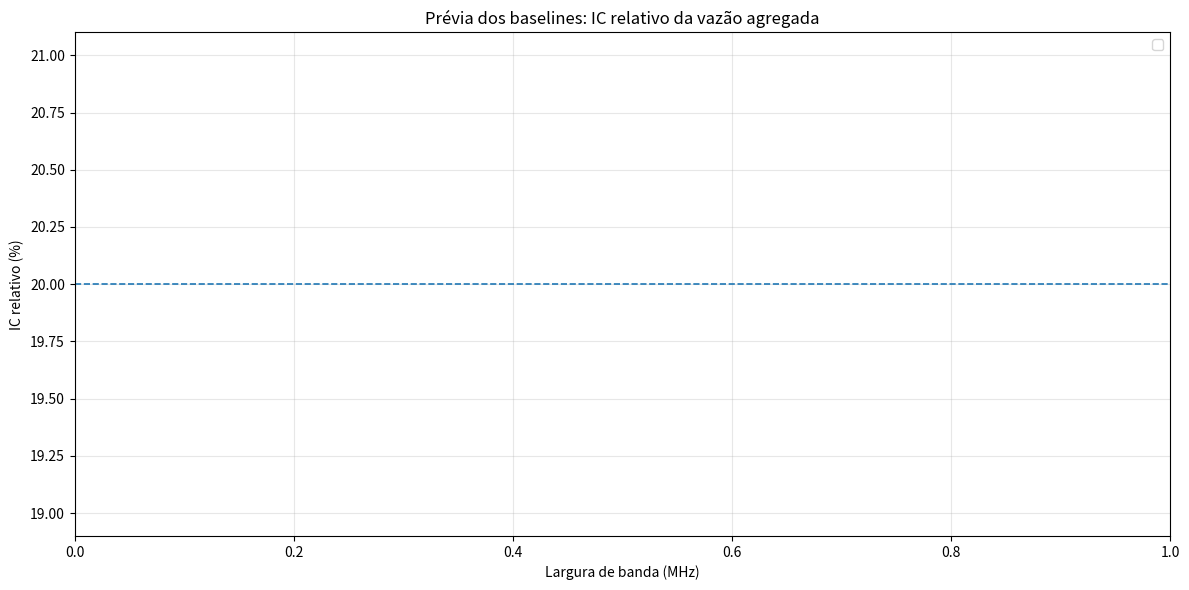

Source code (Python):
from pathlib import Path
import csv
import math
import statistics
from collections import defaultdict

import matplotlib
matplotlib.use("Agg")
import matplotlib.pyplot as plt

# ==========================================================
# Ajuste aqui se o run-id for outro
# ==========================================================
RUN_DIR = Path("~/ns3-fmr/compare_runs/expA_fr1_100seeds_30s_baselines").expanduser()
SCENARIO = "dynamic_continuous_30s"

BANDS = [10, 15, 20, 25, 30, 35, 40, 45, 50, 60, 70, 80, 90, 100]
MODES = ["rr", "pf", "mr"]

OUT_DIR = RUN_DIR / "tables"
OUT_DIR.mkdir(parents=True, exist_ok=True)

# ==========================================================
# Coleta vazão agregada por seed, banda e escalonador
# ==========================================================
data = defaultdict(list)

for mode in MODES:
    for bw in BANDS:
        pattern = f"seed_*/{SCENARIO}/bw{bw}/{mode}/flow_summary_{mode}.csv"

        for p in RUN_DIR.glob(pattern):
            if not p.exists() or p.stat().st_size == 0:
                continue

            try:
                seed_name = p.relative_to(RUN_DIR).parts[0]
                seed = int(seed_name.replace("seed_", ""))

                agg_thr = 0.0

                with open(p, newline="") as f:
                    reader = csv.DictReader(f)
                    for row in reader:
                        agg_thr += float(row["throughput_mbps"])

                data[(mode, bw)].append((seed, agg_thr))

            except Exception as e:
                print(f"[WARN] Ignorando arquivo com problema: {p} | {e}")

# ==========================================================
# Estatísticas
# ==========================================================
rows = []

for mode in MODES:
    for bw in BANDS:
        values = [v for _, v in data[(mode, bw)]]
        n = len(values)

        if n == 0:
            rows.append({
                "mode": mode,
                "bandwidth_mhz": bw,
                "n": 0,
                "mean": "",
                "median": "",
                "std": "",
                "ic95": "",
                "ic_rel": "",
                "ci_low": "",
                "ci_high": "",
            })
            continue

        mean = statistics.mean(values)
        median = statistics.median(values)
        std = statistics.stdev(values) if n > 1 else 0.0
        se = std / math.sqrt(n) if n > 1 else 0.0

        # Aproximação adequada para n geralmente acima de 30.
        # Para n menor, ainda serve como prévia.
        tcrit = 1.96 if n >= 30 else 2.10

        ic95 = tcrit * se
        ci_low = mean - ic95
        ci_high = mean + ic95
        ic_rel = (ic95 / mean) * 100 if mean != 0 else 0.0

        rows.append({
            "mode": mode,
            "bandwidth_mhz": bw,
            "n": n,
            "mean": mean,
            "median": median,
            "std": std,
            "ic95": ic95,
            "ic_rel": ic_rel,
            "ci_low": ci_low,
            "ci_high": ci_high,
        })

# ==========================================================
# Salvar CSV da prévia
# ==========================================================
csv_path = OUT_DIR / "preview_ci_by_bw_mode.csv"

with open(csv_path, "w", newline="") as f:
    fieldnames = [
        "mode",
        "bandwidth_mhz",
        "n",
        "mean",
        "median",
        "std",
        "ic95",
        "ic_rel",
        "ci_low",
        "ci_high",
    ]
    writer = csv.DictWriter(f, fieldnames=fieldnames)
    writer.writeheader()
    writer.writerows(rows)

print(f"[OK] CSV salvo em: {csv_path}")

# ==========================================================
# Gráfico 1: média ± IC95%
# ==========================================================
plt.figure(figsize=(12, 6))

for mode in MODES:
    xs = []
    ys = []
    yerr = []

    for r in rows:
        if r["mode"] != mode or r["n"] == 0:
            continue

        xs.append(r["bandwidth_mhz"])
        ys.append(r["mean"])
        yerr.append(r["ic95"])

    if xs:
        plt.errorbar(
            xs,
            ys,
            yerr=yerr,
            marker="o",
            capsize=4,
            linewidth=1.8,
            label=mode.upper()
        )

plt.xlabel("Largura de banda (MHz)")
plt.ylabel("Vazão agregada média (Mbps)")
plt.title("Prévia dos baselines: vazão agregada média com IC95%")
plt.grid(True, alpha=0.3)
plt.legend()
plt.tight_layout()

fig_path = OUT_DIR / "preview_throughput_ci_baselines.png"
plt.savefig(fig_path, dpi=300)
plt.close()

print(f"[OK] Gráfico salvo em: {fig_path}")

# ==========================================================
# Gráfico 2: IC relativo por banda
# ==========================================================
plt.figure(figsize=(12, 6))

for mode in MODES:
    xs = []
    ys = []

    for r in rows:
        if r["mode"] != mode or r["n"] == 0:
            continue

        xs.append(r["bandwidth_mhz"])
        ys.append(r["ic_rel"])

    if xs:
        plt.plot(
            xs,
            ys,
            marker="o",
            linewidth=1.8,
            label=mode.upper()
        )

plt.axhline(20, linestyle="--", linewidth=1.2)
plt.xlabel("Largura de banda (MHz)")
plt.ylabel("IC relativo (%)")
plt.title("Prévia dos baselines: IC relativo da vazão agregada")
plt.grid(True, alpha=0.3)
plt.legend()
plt.tight_layout()

fig_path2 = OUT_DIR / "preview_ic_relative_baselines.png"
plt.savefig(fig_path2, dpi=300)
plt.close()

print(f"[OK] Gráfico salvo em: {fig_path2}")

# ==========================================================
# Resumo no terminal
# ==========================================================
print()
print("=" * 90)
print("RESUMO POR MODO E BANDA")
print("=" * 90)

for r in rows:
    if r["n"] == 0:
        print(f"{r['mode'].upper():>3} | BW={r['bandwidth_mhz']:>3} MHz | n=0")
    else:
        print(
            f"{r['mode'].upper():>3} | "
            f"BW={r['bandwidth_mhz']:>3} MHz | "
            f"n={r['n']:>3} | "
            f"média={r['mean']:.4f} Mbps | "
            f"IC95=±{r['ic95']:.4f} | "
            f"ICrel={r['ic_rel']:.2f}% | "
            f"mediana={r['median']:.4f}"
        )
